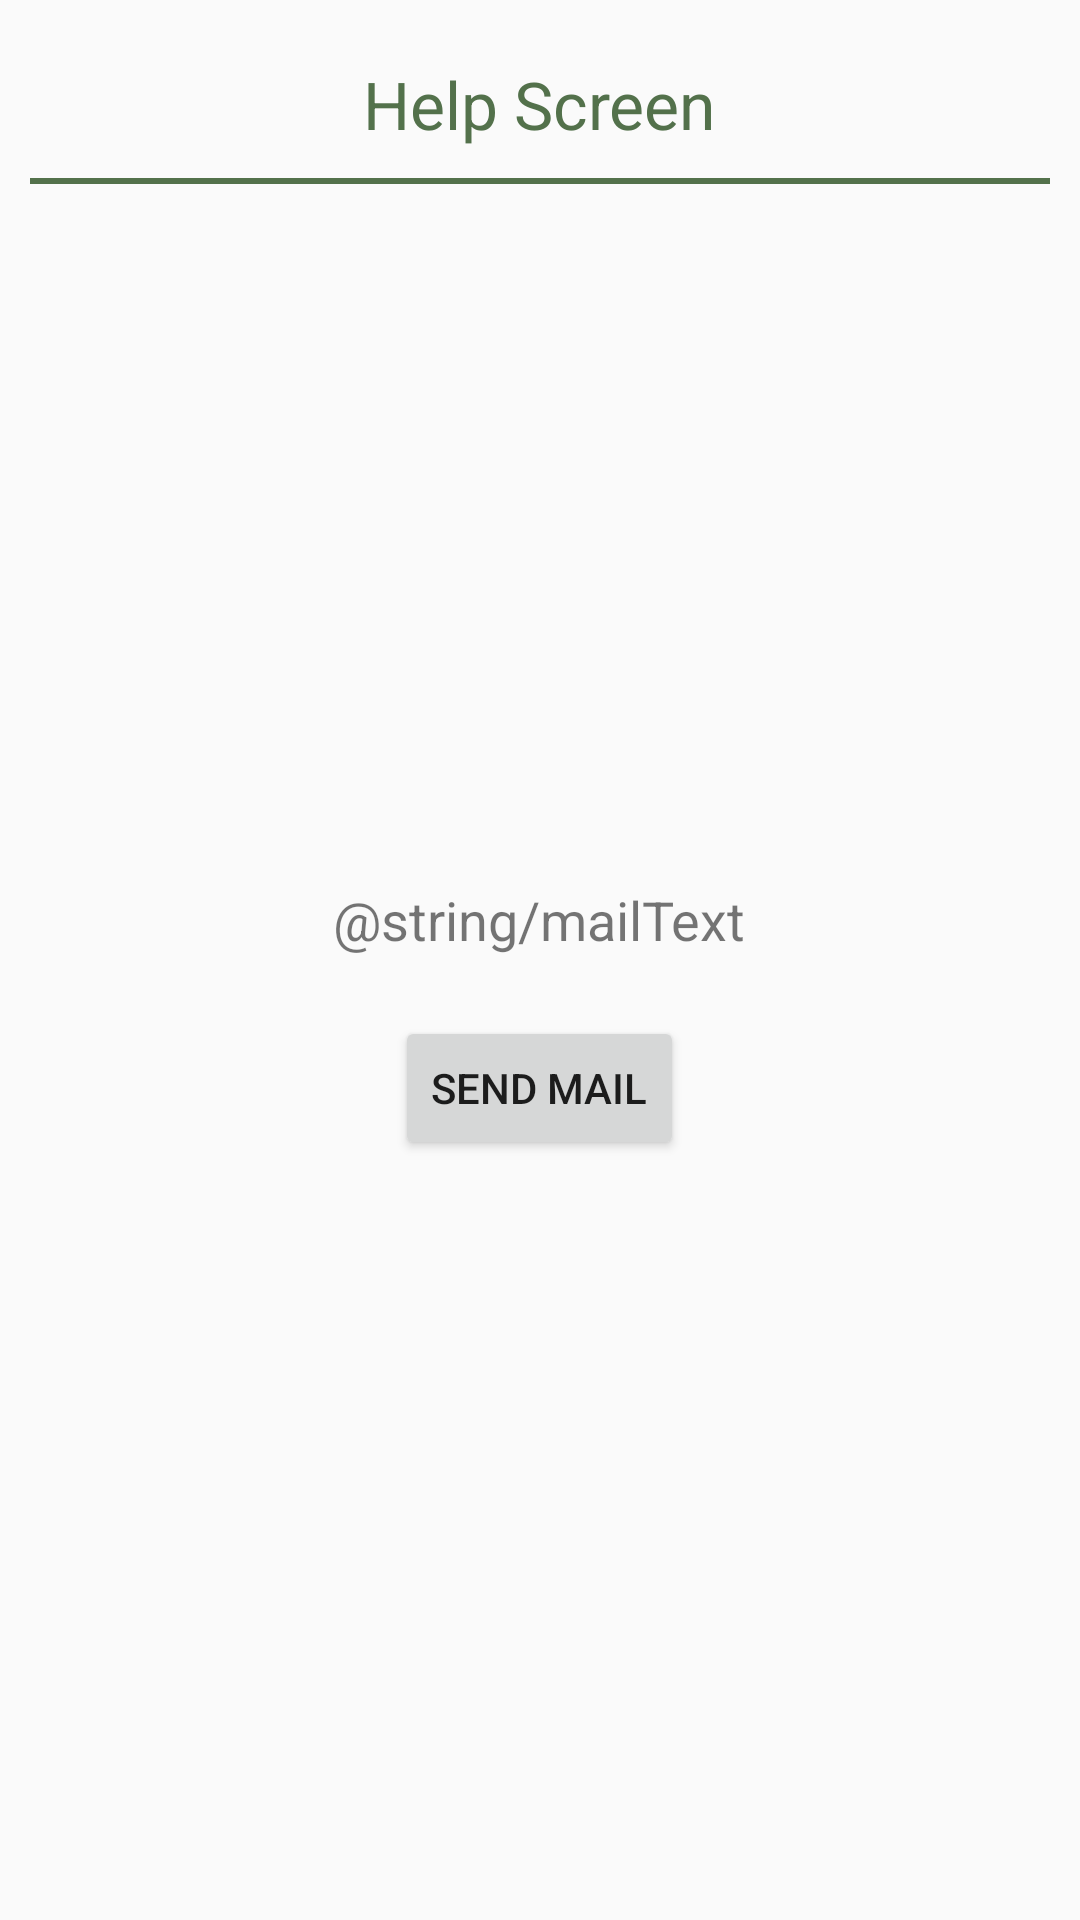

This screen was rendered from an Android layout file. Write that file and the resources it references.
<!-- AndroidManifest.xml: application theme AppTheme -->
<!-- res/layout/activity_help.xml -->
<?xml version="1.0" encoding="utf-8"?>
<LinearLayout xmlns:android="http://schemas.android.com/apk/res/android"
    xmlns:app="http://schemas.android.com/apk/res-auto"
    xmlns:tools="http://schemas.android.com/tools"
    android:layout_width="match_parent"
    android:layout_height="match_parent"
    android:orientation="vertical"
    android:padding="10dp"
    tools:context=".Activities.HelpActivity">

    <TextView
        android:layout_width="wrap_content"
        android:layout_height="wrap_content"
        android:text="Help Screen"
        android:layout_marginTop="10dp"
        android:layout_marginBottom="10dp"
        android:textSize="22sp"
        android:textColor="#53714B"
        android:layout_gravity="center"/>

    <View
        android:layout_width="match_parent"
        android:layout_height="2dp"
        android:background="#53714B"
        android:layout_marginBottom="10dp"/>


    <RelativeLayout
        android:layout_width="match_parent"
        android:layout_height="match_parent"
        android:padding="10dp"
        >

        <LinearLayout
            android:layout_width="wrap_content"
            android:layout_height="wrap_content"
            android:orientation="vertical"
            android:layout_centerInParent="true">

            <TextView
                android:layout_width="wrap_content"
                android:layout_height="wrap_content"
                android:text="@string/mailText"
                android:gravity="center"
                android:textSize="18sp"
                />

            <Button
                android:layout_width="wrap_content"
                android:layout_height="wrap_content"
                android:id="@+id/sendMail"
                android:text="SEND MAIL"
                android:layout_gravity="center"
                android:layout_margin="20dp"/>

        </LinearLayout>




    </RelativeLayout>

</LinearLayout>
<!-- resources referenced by this layout -->
<resources>
  <style name="AppTheme" parent="Theme.AppCompat.Light.NoActionBar">
          
          <item name="colorPrimary">@color/colorPrimary</item>
          <item name="colorPrimaryDark">@color/colorPrimaryDark</item>
          <item name="colorAccent">@color/colorAccent</item>
      </style>
  <color name="colorPrimary">#008577</color>
  <color name="colorPrimaryDark">#00574B</color>
  <color name="colorAccent">#D81B60</color>
</resources>
